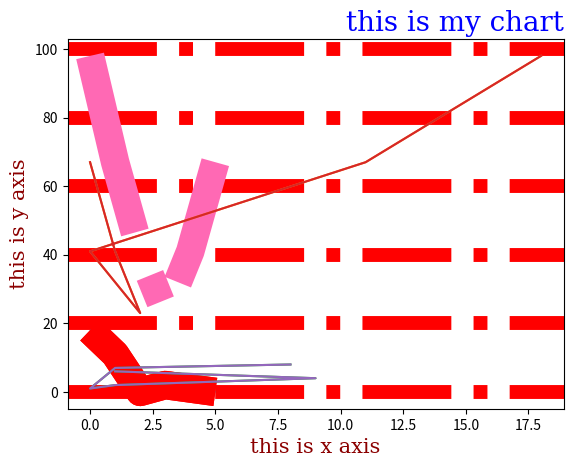

The script that saved this image:
import matplotlib.pyplot as plt 
import numpy as np 
xcoordinates=np.array([18,11,0,2,1,0]) 
plt.plot(xcoordinates,linestyle='dotted') 
plt.show() 

xcoordinates=np.array([18,11,0,2,1,0]) 
plt.plot(xcoordinates,ls='dashdot',c='r',linewidth=20.5) 
plt.show() 

xcoordinates=np.array([18,11,0,2,1,0]) 
xcoordinates1=np.array([98,67,41,23,41,67]) 
plt.plot(xcoordinates,ls='dashdot',c='r',linewidth=20.5) 
plt.plot(xcoordinates1,ls='dashdot',c='hotpink',linewidth=20.5) 
plt.show() 

xcoordinates1=np.array([18,11,0,2,1,0])
ycoordinates1=np.array([98,67,41,23,41,67]) 
xcoordinates2=np.array([8,1,0,1,9,1]) 
ycoordinates2=np.array([8,7,1,2,4,6]) 
plt.plot(xcoordinates,ycoordinates1,xcoordinates2,ycoordinates2)
plt.show() 

xcoordinates1=np.array([18,11,0,2,1,0]) 
ycoordinates1=np.array([98,67,41,23,41,67]) 
xcoordinates2=np.array([8,1,0,1,9,1])
ycoordinates2=np.array([8,7,1,2,4,6]) 

plt.plot(xcoordinates,ycoordinates1,xcoordinates2,ycoordinates2)

font1 = {'family':'serif','color':'blue','size':20} 
font2 = {'family':'serif','color':'darkred','size':15} 

plt.title("this is my chart",fontdict=font1,loc='right')
plt.xlabel("this is x axis",fontdict=font2) 
plt.ylabel("this is y axis",fontdict=font2) 
plt.grid(axis='y',color='red',ls='dashdot',linewidth=10)

plt.show() 